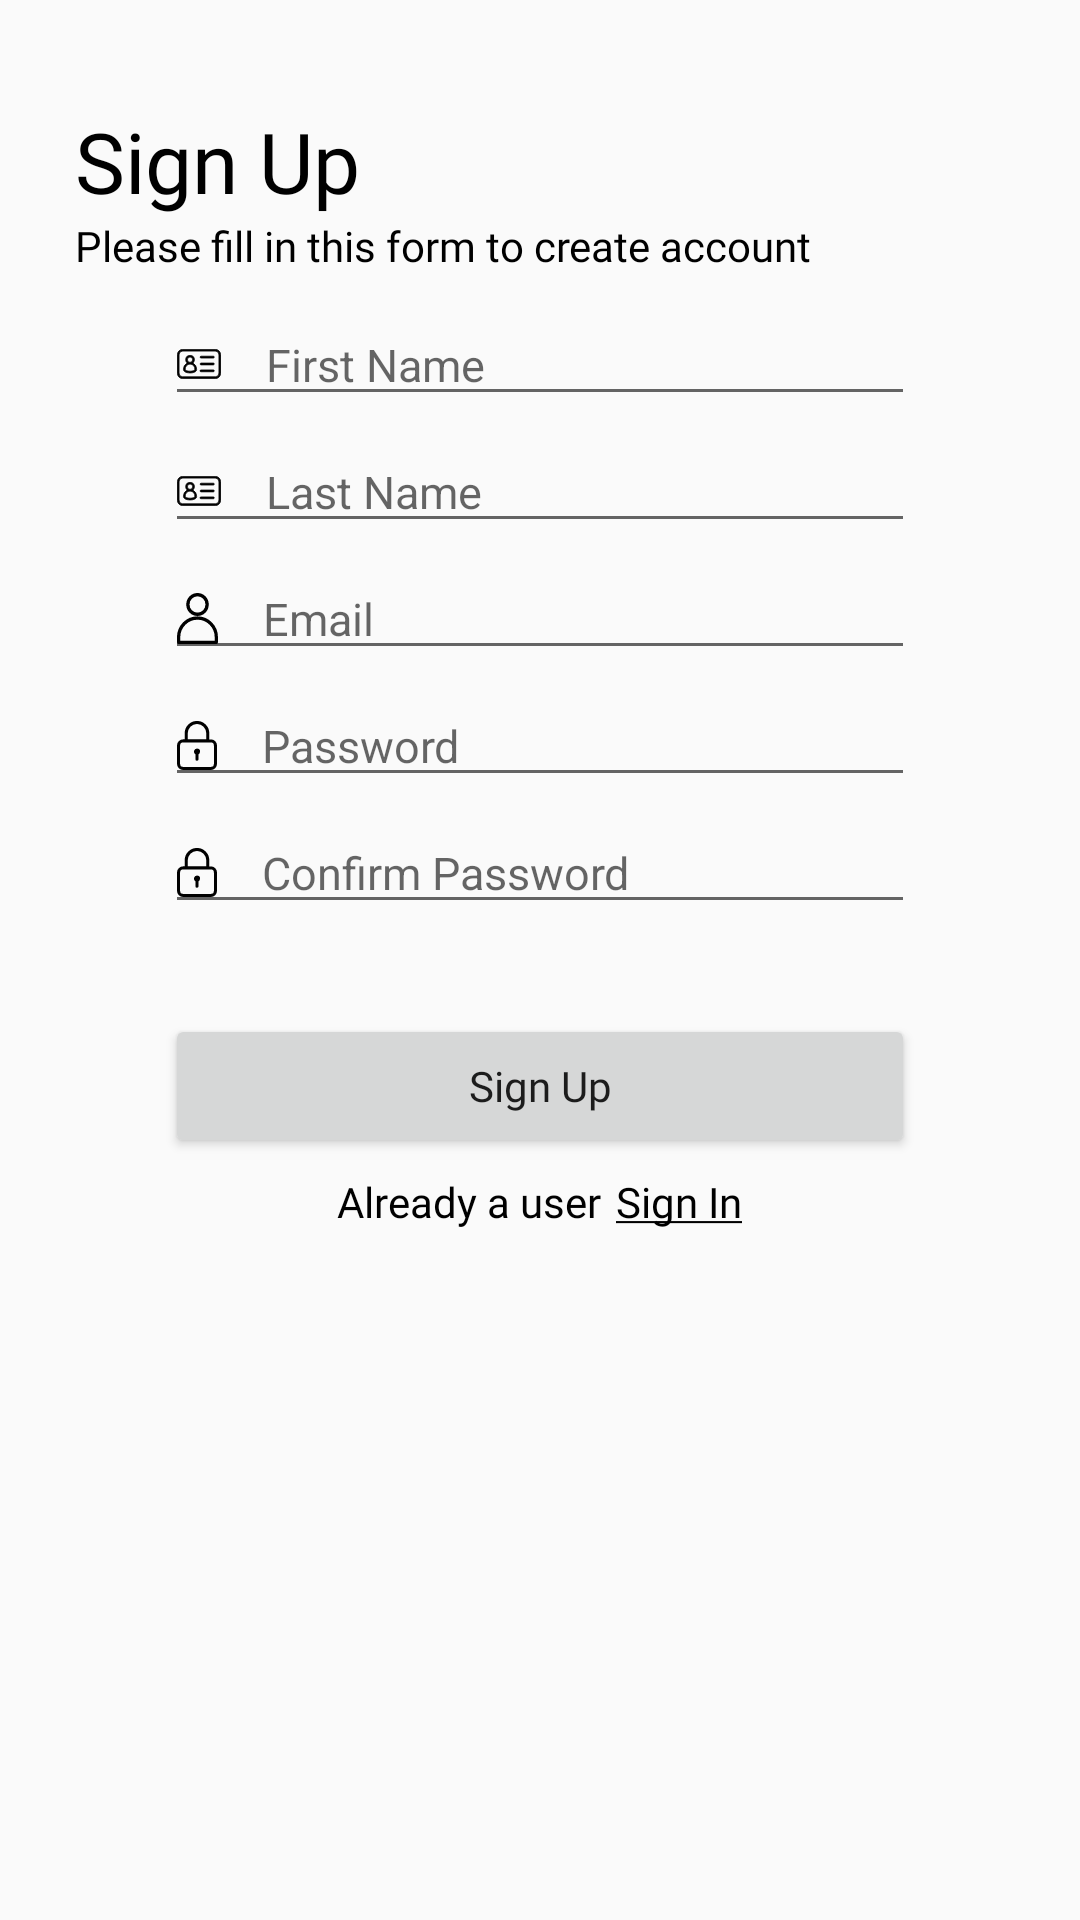

This screen was rendered from an Android layout file. Write that file and the resources it references.
<!-- AndroidManifest.xml: application theme Theme.SQLiteAssignment -->
<!-- res/layout/activity_sign_up.xml -->
<?xml version="1.0" encoding="utf-8"?>
<RelativeLayout xmlns:android="http://schemas.android.com/apk/res/android"
	xmlns:tools="http://schemas.android.com/tools"
	android:layout_width="match_parent"
	android:layout_height="match_parent"
	android:padding="25dp"
	tools:context=".Activities.SignUpActivity">
	<TextView
		android:layout_marginTop="10dp"
		android:id="@+id/tv_sign_up"
		android:layout_width="wrap_content"
		android:layout_height="wrap_content"
		android:fontFamily="@font/poppins_bold"
		android:text="@string/sign_up"
		android:textColor="@color/black"
		android:textSize="28sp"/>
	<TextView
		android:layout_below="@id/tv_sign_up"
		android:id="@+id/form_fill_line"
		android:layout_width="wrap_content"
		android:layout_height="wrap_content"
		android:fontFamily="@font/poppins_light"
		android:text="@string/please_fill_in_this_form_to_create_account"
		android:textColor="@color/black"
		android:textSize="14sp"/>
	<LinearLayout
		android:id="@+id/ll_fields"
		android:layout_marginTop="10dp"
		android:paddingStart="30dp"
		android:paddingEnd="30dp"
		android:layout_centerHorizontal="true"
		android:layout_width="match_parent"
		android:layout_height="wrap_content"
		android:layout_below="@id/form_fill_line"
		android:orientation="vertical">
		<EditText
			android:id="@+id/et_first_name"
			android:inputType="text"
			android:drawableStart="@drawable/ic_name"
			android:drawablePadding="15dp"
			android:hint="@string/first_name"
			android:textSize="15sp"
			android:layout_width="match_parent"
			android:layout_height="wrap_content"/>
		<EditText
			android:id="@+id/et_last_name"
			android:inputType="text"
			android:layout_marginTop="5dp"
			android:drawableStart="@drawable/ic_name"
			android:drawablePadding="15dp"
			android:hint="@string/last_name"
			android:textSize="15sp"
			android:layout_width="match_parent"
			android:layout_height="wrap_content"/>
		<EditText
			android:id="@+id/et_email"
			android:inputType="textEmailAddress"
			android:layout_marginTop="5dp"
			android:drawableStart="@drawable/ic_username"
			android:drawablePadding="15dp"
			android:hint="@string/email"
			android:textSize="15sp"
			android:layout_width="match_parent"
			android:layout_height="wrap_content"/>
		<EditText
			android:id="@+id/et_password"
			android:layout_marginTop="5dp"
			android:drawableStart="@drawable/ic_password"
			android:drawablePadding="15dp"
			android:hint="@string/password"
			android:textSize="15sp"
			android:inputType="textPassword"
			android:layout_width="match_parent"
			android:layout_height="wrap_content"/>
		<EditText
			android:id="@+id/et_confirm_password"
			android:inputType="textPassword"
			android:layout_marginTop="5dp"
			android:drawableStart="@drawable/ic_password"
			android:drawablePadding="15dp"
			android:hint="@string/confirm_password"
			android:textSize="15sp"
			android:layout_width="match_parent"
			android:layout_height="wrap_content"/>
		<Button
			android:id="@+id/button_sign_up"
			android:fontFamily="@font/poppins_semi_bold"
			android:padding="14dp"
			android:text="@string/sign_up"
			android:textAllCaps="false"
			android:layout_marginTop="30dp"
			android:layout_width="match_parent"
			android:layout_height="wrap_content"/>
	</LinearLayout>
	<LinearLayout
		android:layout_centerHorizontal="true"
		android:layout_below="@id/ll_fields"
		android:layout_marginTop="5dp"
		android:layout_width="wrap_content"
		android:layout_height="wrap_content">
		<TextView
			android:textColor="@color/black"
			android:layout_width="wrap_content"
			android:layout_height="wrap_content"
			android:text="@string/already_a_user"
			android:textSize="14sp"
			android:fontFamily="@font/poppins_semi_bold"/>
		<TextView
			android:id="@+id/tv_sign_in"
			android:layout_marginStart="5dp"
			android:layout_width="wrap_content"
			android:layout_height="wrap_content"
			android:text="@string/sign_in_underlined"
			android:textColor="@color/black"
			android:textSize="14sp"
			android:fontFamily="@font/poppins_semi_bold"/>
	</LinearLayout>
</RelativeLayout>
<!-- resources referenced by this layout -->
<resources>
  <color name="black">#FF000000</color>
  <!-- drawable ic_name: vector/xml drawable (drawable, 2079 chars, omitted) -->
  <!-- drawable ic_password (drawable) -->
  <vector xmlns:android="http://schemas.android.com/apk/res/android"
      android:width="13.3dp"
      android:height="16.34dp"
      android:viewportWidth="13.3"
      android:viewportHeight="16.34">
    <path
        android:pathData="M11.247,6.13h-0.509L10.738,4.171a4.089,4.089 0,1 0,-8.176 0v1.94h-0.509A2.061,2.061 0,0 0,0 8.161v6.13a2.061,2.061 0,0 0,2.053 2.049h9.194A2.061,2.061 0,0 0,13.3 14.291v-6.13A2.045,2.045 0,0 0,11.247 6.13ZM3.58,6.13L3.58,4.171a3.072,3.072 0,1 1,6.141 0v1.94L3.579,6.111v0.018ZM12.265,14.291a1.015,1.015 0,0 1,-1.017 1.016L2.053,15.307a1.015,1.015 0,0 1,-1.017 -1.016v-6.13a1.015,1.015 0,0 1,1.017 -1.016h9.194a1.015,1.015 0,0 1,1.017 1.016ZM7.665,10.211a1.021,1.021 0,0 1,-0.509 0.889h0v1.668a0.509,0.509 0,0 1,-1.017 0L6.139,11.1h0a1.021,1.021 0,0 1,0.509 -1.9A0.993,0.993 0,0 1,7.667 10.21Z"
        android:fillColor="#000"/>
  </vector>
  <!-- drawable ic_username (drawable) -->
  <vector xmlns:android="http://schemas.android.com/apk/res/android"
      android:width="13.809dp"
      android:height="16.836dp"
      android:viewportWidth="13.809"
      android:viewportHeight="16.836">
    <path
        android:pathData="M0.25,14.614L0.25,16.28a0.3,0.3 0,0 0,0.3 0.3h12.7a0.3,0.3 0,0 0,0.3 -0.3v-1.67a6.654,6.654 0,0 0,-13.309 0ZM6.904,8.565A6.049,6.049 0,0 1,12.95 14.614L12.95,15.98L0.85,15.98L0.85,14.614a6.049,6.049 0,0 1,6.049 -6.046Z"
        android:strokeWidth="0.5"
        android:fillColor="#000"
        android:strokeColor="#000"/>
    <path
        android:pathData="M10.446,3.795a3.542,3.542 0,1 0,-3.542 3.539A3.542,3.542 0,0 0,10.446 3.795ZM3.967,3.795a2.937,2.937 0,1 1,2.937 2.934A2.937,2.937 0,0 1,3.967 3.795Z"
        android:strokeWidth="0.5"
        android:fillColor="#000"
        android:strokeColor="#000"/>
  </vector>
  <string name="already_a_user">Already a user</string>
  <string name="confirm_password">Confirm Password</string>
  <string name="email">Email</string>
  <string name="first_name">First Name</string>
  <string name="last_name">Last Name</string>
  <string name="password">Password</string>
  <string name="please_fill_in_this_form_to_create_account">Please fill in this form to create account</string>
  <string name="sign_in_underlined"><u>Sign In</u></string>
  <string name="sign_up">Sign Up</string>
  <style name="Theme.SQLiteAssignment" parent="Theme.AppCompat.Light.DarkActionBar">
  		
  		<item name="colorPrimary">@color/purple_500</item>
  		<item name="colorPrimaryVariant">@color/purple_700</item>
  		<item name="colorOnPrimary">@color/white</item>
  		
  		<item name="colorSecondary">@color/teal_200</item>
  		<item name="colorSecondaryVariant">@color/teal_700</item>
  		<item name="colorOnSecondary">@color/black</item>
  		
  		<item name="android:statusBarColor" tools:targetApi="l">?attr/colorPrimaryVariant</item>
  		
  	</style>
  <color name="purple_500">#FF6200EE</color>
  <color name="purple_700">#FF3700B3</color>
  <color name="white">#FFFFFFFF</color>
  <color name="teal_200">#FF03DAC5</color>
  <color name="teal_700">#FF018786</color>
</resources>
